Run: headless pygame with SDL's dummy video driver; simulated clock (each Clock.tick advances the game by its frame time, no real sleeping); random seed 0; keys injected as events and as key.get_pressed() state; no mouse input.
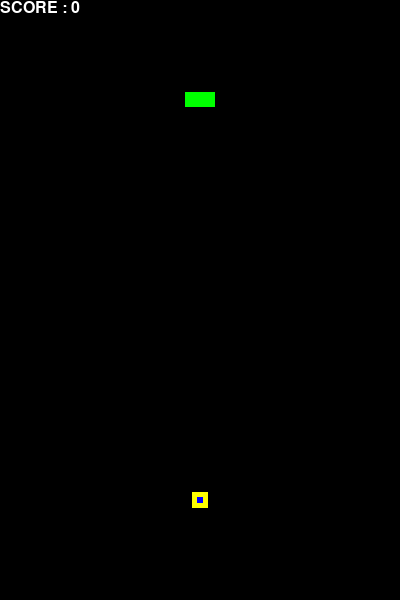
Frame 1 of 4 · flips 1–60 · no input
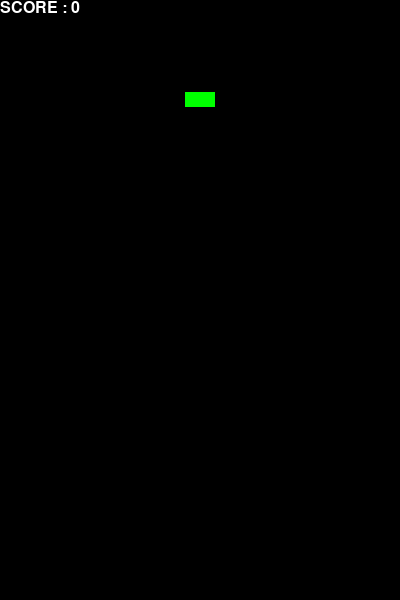
Frame 2 of 4 · flips 61–180 · tapped SPACE, RETURN · held RIGHT (→), D
Frame 3 of 4 · flips 181–300 · held DOWN (↓), S · screen unchanged from frame 2, image omitted
Frame 4 of 4 · flips 301–420 · held LEFT (←), A, UP (↑), W · screen same as frame 1, image omitted

The pygame program that drew these frames:

import pygame
import sys
import time
from pygame import Color
import math

class Ball(pygame.sprite.Sprite):
    def __init__(self, group, screen, color, x, y, r, vx, vy):
        super().__init__(group)
        self.r = r
        self.color = color
        self.vx = vx
        self.vy = vy
        self.screen = screen
        self.image = pygame.Surface((r, r))
        self.image.fill(color)
        self.rect = pygame.Rect(x, y, r, r)


    def update(self):
        self.rect.move_ip(self.vx, self.vy)
        if self.rect.x <= 0:
            self.vx = -self.vx
        if self.rect.x >= 400:
            self.vx = -self.vx
        if self.rect.y <= 0:
            self.vy = -self.vy
        if self.rect.y >= 600:
            self.vy = -self.vy

class Bullet(Ball):
    def __init__(self, group, screen, x, y, vx, vy):
        d = 5
        super().__init__(group, screen, Color("orange"), x, y, d, vx, vy)

class Battery(pygame.sprite.Sprite):
    def __init__(self, screen):
        super().__init__()
        self.screen = screen
        self.image = pygame.Surface((30, 15))
        self.image.fill(Color("green"))
        self.rect = pygame.Rect(185, 92, 30, 15)

    def draw(self):
        self.screen.blit(self.image, self.rect)

class Chara(pygame.sprite.Sprite):
    def __init__(self, screen, x, y):
        super().__init__()
        self.rect = pygame.Rect(x, y, 6, 6)
        self.image = pygame.Surface((6, 6))
        self.image.fill(Color("blue"))
        self.x = x
        self.y = y
        self.dx = 0
        self.dy = 0
        self.vx = 3
        self.vy = 3
        self.ad = 1
        self.ws = 1
        self.screen = screen

    def draw(self):
        self.screen.blit(self.image, self.rect)

    def update(self):
        self.rect.move_ip(self.dx, self.dy)
        self.dx = 0
        self.dy = 0

    def up(self):
        self.dy -= self.vy
        # if (self.y >= 0):
        #     self.y = y     # 移動量の設定は、独自メソッド
    
    def down(self):
        self.dy += self.vy

    def left(self):
        self.dx -= self.vx
        # if (x >= 0):
        #     self.x = x     # 移動量の設定は、独自メソッド
    
    def right(self):
        self.dx += self.vx

    def w(self):
        self.dy -= self.ws
        # if (self.y >= 0):
        #     self.y = y     # 移動量の設定は、独自メソッド
    
    def s(self):
        self.dy += self.ws

    def a(self):
        self.dx -= self.ad
        # if (x >= 0):
        #     self.x = x     # 移動量の設定は、独自メソッド
    
    def d(self):
        self.dx += self.ad

class Graze(pygame.sprite.Sprite):
    def __init__(self, screen, x, y):
        super().__init__()
        self.rect = pygame.Rect(x, y, 16, 16)
        self.image = pygame.Surface((16, 16))
        self.image.fill(Color("yellow"))
        self.x = x
        self.y = y
        self.dx = 0
        self.dy = 0
        self.vx = 3
        self.vy = 3
        self.ad = 1
        self.ws = 1
        self.screen = screen

    def draw(self):
        self.screen.blit(self.image, self.rect)

    def update(self):
        self.rect.move_ip(self.dx, self.dy)
        self.dx = 0
        self.dy = 0

    def up(self):
        self.dy -= self.vy
        # if (self.y >= 0):
        #     self.y = y     # 移動量の設定は、独自メソッド
    
    def down(self):
        self.dy += self.vy

    def left(self):
        self.dx -= self.vx
        # if (x >= 0):
        #     self.x = x     # 移動量の設定は、独自メソッド
    
    def right(self):
        self.dx += self.vx

    def w(self):
        self.dy -= self.ws
        # if (self.y >= 0):
        #     self.y = y     # 移動量の設定は、独自メソッド
    
    def s(self):
        self.dy += self.ws

    def a(self):
        self.dx -= self.ad
        # if (x >= 0):
        #     self.x = x     # 移動量の設定は、独自メソッド
    
    def d(self):
        self.dx += self.ad

class Box:
    def __init__(self, w, h):
        pygame.init()
        self.width = w
        self.height = h
        self.bullets = pygame.sprite.Group()
        self.score = 0
        self.font = pygame.font.SysFont('nirmalauisemilight', 24)

    def set(self):
        screen = pygame.display.set_mode((400, 600))
        self.screen = screen
        self.clock = pygame.time.Clock()
        self.chara = Chara(screen, 197, 497)
        self.graze = Graze(screen, 192, 492)
        self.battery = Battery(screen)

    

    def fire1(self):
        Bullet(self.bullets, self.screen, self.battery.rect.x+15, self.battery.rect.y+15, -(3*2/math.sqrt(3)), 3/math.sqrt(3))
    
    def fire2(self):
        Bullet(self.bullets, self.screen, self.battery.rect.x+15, self.battery.rect.y+15, -(3/math.sqrt(3)), 3*2/math.sqrt(3))

    def fire3(self):
        Bullet(self.bullets, self.screen, self.battery.rect.x+15, self.battery.rect.y+15, 0, 3)

    def fire4(self):
        Bullet(self.bullets, self.screen, self.battery.rect.x+15, self.battery.rect.y+15, 3/math.sqrt(3), 3*2/math.sqrt(3))

    def fire5(self):
        Bullet(self.bullets, self.screen, self.battery.rect.x+15, self.battery.rect.y+15, 3*2/math.sqrt(3), 3/math.sqrt(3))
    
    def fire6(self):
        Bullet(self.bullets, self.screen, self.battery.rect.x+15, self.battery.rect.y+15, -(5*2/math.sqrt(3)), 5/math.sqrt(3))
    
    def fire7(self):
        Bullet(self.bullets, self.screen, self.battery.rect.x+15, self.battery.rect.y+15, -(5/math.sqrt(3)), 5*2/math.sqrt(3))

    def fire8(self):
        Bullet(self.bullets, self.screen, self.battery.rect.x+15, self.battery.rect.y+15, 0, 5)

    def fire9(self):
        Bullet(self.bullets, self.screen, self.battery.rect.x+15, self.battery.rect.y+15, 5/math.sqrt(3), 5*2/math.sqrt(3))

    def fire0(self):
        Bullet(self.bullets, self.screen, self.battery.rect.x+15, self.battery.rect.y+15, 5*2/math.sqrt(3), 5/math.sqrt(3))

    def firer(self):
        pygame.sprite.Group.empty(self.bullets)

    def show_score(self):
        text = self.font.render( ("SCORE : %d" % self.score), True, (255, 255, 255))
        self.screen.blit(text, (0, 0))

    def animate(self):
        LOOP = True
        while LOOP:
            for event in pygame.event.get():
                # 「閉じる」ボタンを処理する
                if event.type == pygame.QUIT: LOOP = False

            self.clock.tick(60)      # 毎秒の呼び出し回数に合わせて遅延
            pressed_keys = pygame.key.get_pressed() # キー情報を取得
            if pressed_keys[pygame.K_UP]:    # 上が押されたら
                self.chara.up()
                self.graze.up()
            if pressed_keys[pygame.K_DOWN]:  # 下が押されたら
                self.chara.down()
                self.graze.down()
            if pressed_keys[pygame.K_LEFT]:    # 左が押されたら
                self.chara.left()
                self.graze.left()
            if pressed_keys[pygame.K_RIGHT]:  # 右が押されたら
                self.chara.right()
                self.graze.right()
            if pressed_keys[pygame.K_w]:    # 上が押されたら
                self.chara.w()
                self.graze.w()
            if pressed_keys[pygame.K_s]:  # 下が押されたら
                self.chara.s()
                self.graze.s()
            if pressed_keys[pygame.K_a]:    # 左が押されたら
                self.chara.a()
                self.graze.a()
            if pressed_keys[pygame.K_d]:  # 右が押されたら
                self.chara.d()
                self.graze.d()

            if pressed_keys[pygame.K_1]:
                self.fire1()
            if pressed_keys[pygame.K_2]:
                self.fire2()
            if pressed_keys[pygame.K_3]:
                self.fire3()
            if pressed_keys[pygame.K_4]:
                self.fire4()
            if pressed_keys[pygame.K_5]:
                self.fire5()
            if pressed_keys[pygame.K_6]:
                self.fire6()
            if pressed_keys[pygame.K_7]:
                self.fire7()
            if pressed_keys[pygame.K_8]:
                self.fire8()
            if pressed_keys[pygame.K_9]:
                self.fire9()
            if pressed_keys[pygame.K_0]:
                self.fire0()
            if pressed_keys[pygame.K_c]:
                self.firer()

            self.bullets.update()
            self.graze.update()
            self.chara.update()
            self.graze.draw()
            self.chara.draw()
            self.battery.draw()
            if pygame.sprite.spritecollideany(self.graze, self.bullets):
                self.score += 1
            if pygame.sprite.spritecollideany(self.chara, self.bullets):
                LOOP = False
            self.bullets.draw(self.screen)
            self.show_score()
            pygame.display.flip()
            self.screen.fill((0, 0, 0))

box = Box(300,300)
box.set()
box.animate()
pygame.quit()
